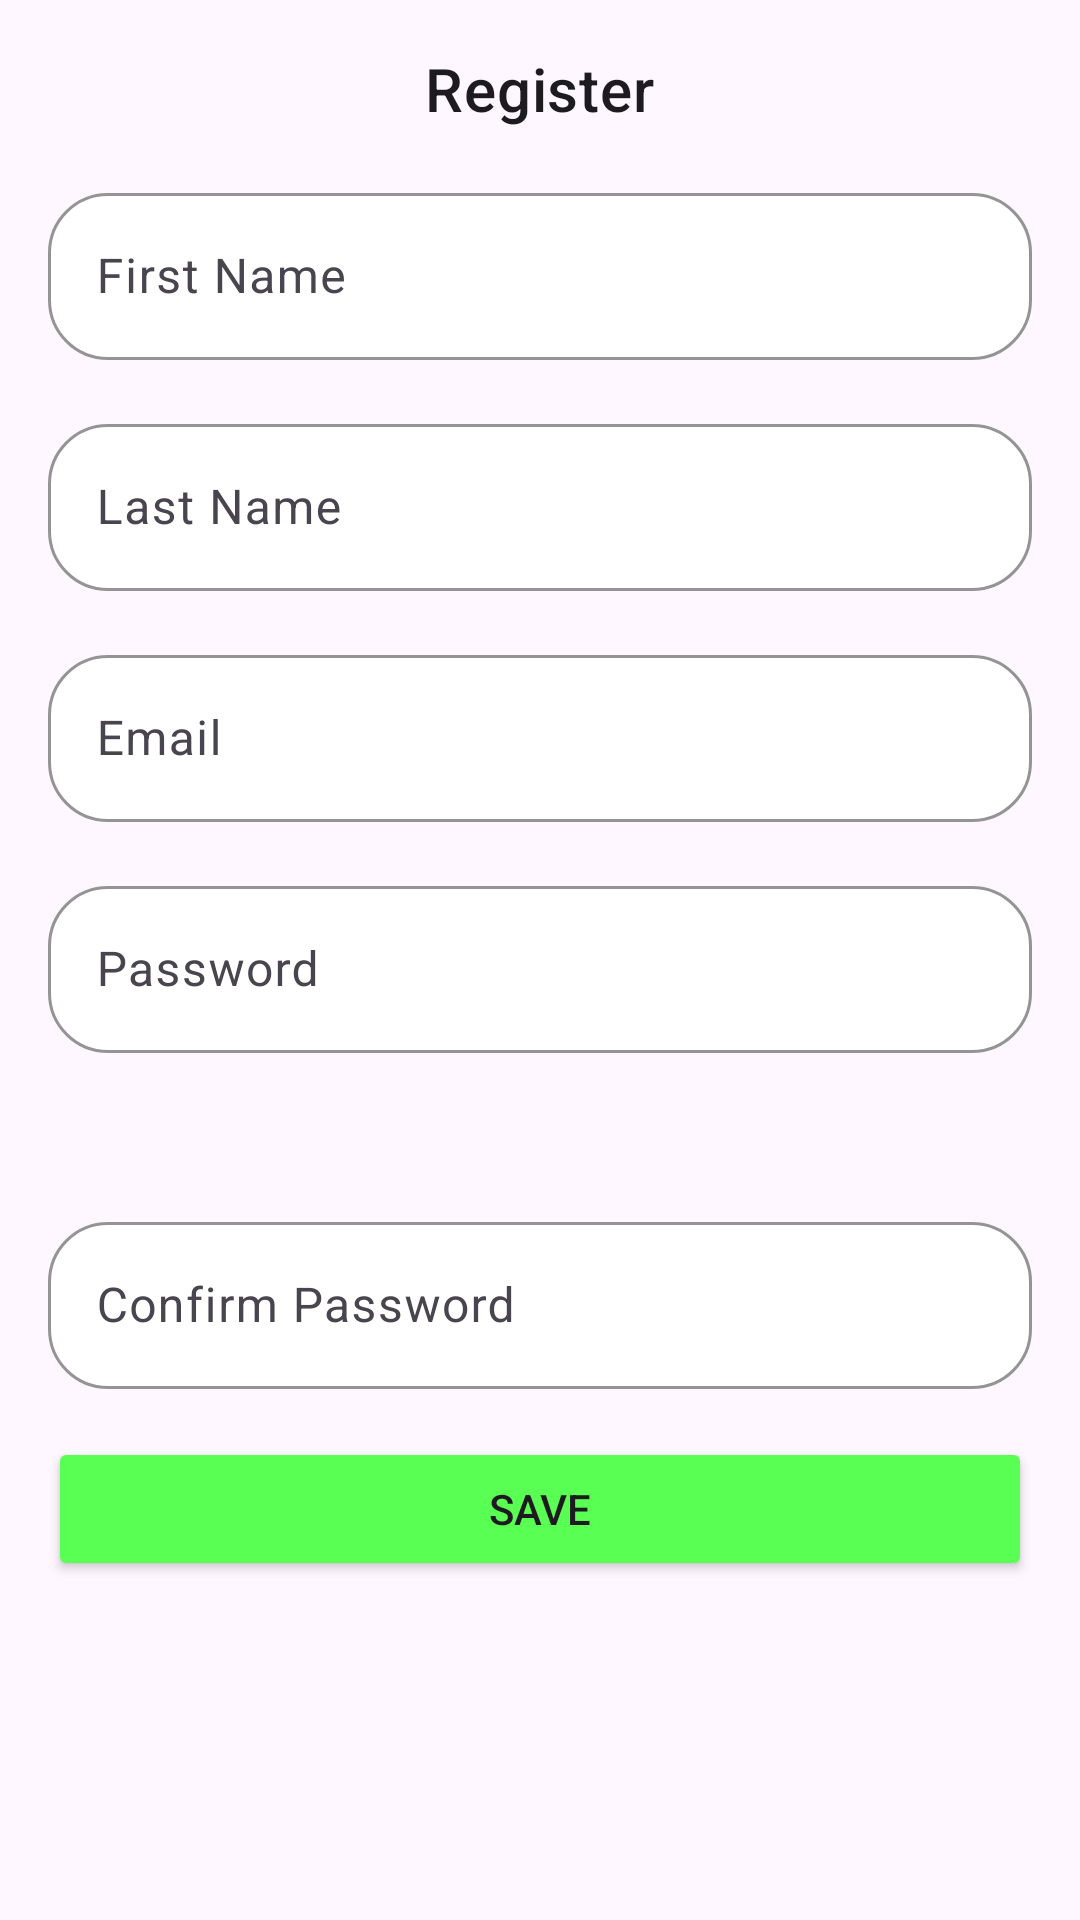

Reconstruct the res/layout file that produces this screen, plus the resources it refers to.
<!-- AndroidManifest.xml: application theme Theme.AiProject2 -->
<!-- res/layout/activity_register.xml -->
<?xml version="1.0" encoding="utf-8"?>
<LinearLayout xmlns:android="http://schemas.android.com/apk/res/android"
    xmlns:app="http://schemas.android.com/apk/res-auto"
    android:layout_width="match_parent"
    android:layout_height="match_parent"
    android:orientation="vertical"
    android:padding="16dp">

    <TextView
        android:id="@+id/tvRegisterTitle"
        android:layout_width="wrap_content"
        android:layout_height="wrap_content"
        android:text="Register"
        android:textAppearance="?attr/textAppearanceHeadline6"
        android:layout_gravity="center"
        android:paddingBottom="16dp"/>

    <com.google.android.material.textfield.TextInputLayout
        android:layout_width="match_parent"
        android:layout_height="wrap_content"
        android:layout_marginBottom="16dp"
        app:boxStrokeColor="@color/GreenJc"
        app:boxBackgroundColor="@android:color/white"
        app:boxCornerRadiusTopStart="20dp"
        app:boxCornerRadiusTopEnd="20dp"
        app:boxCornerRadiusBottomStart="20dp"
        app:boxCornerRadiusBottomEnd="20dp">

        <com.google.android.material.textfield.TextInputEditText
            android:id="@+id/etFirstName"
            android:layout_width="match_parent"
            android:layout_height="wrap_content"
            android:hint="First Name"/>
    </com.google.android.material.textfield.TextInputLayout>

    <com.google.android.material.textfield.TextInputLayout
        android:layout_width="match_parent"
        android:layout_height="wrap_content"
        android:layout_marginBottom="16dp"
        app:boxStrokeColor="@color/GreenJc"
        app:boxBackgroundColor="@android:color/white"
        app:boxCornerRadiusTopStart="20dp"
        app:boxCornerRadiusTopEnd="20dp"
        app:boxCornerRadiusBottomStart="20dp"
        app:boxCornerRadiusBottomEnd="20dp">

        <com.google.android.material.textfield.TextInputEditText
            android:id="@+id/etLastName"
            android:layout_width="match_parent"
            android:layout_height="wrap_content"
            android:hint="Last Name"/>
    </com.google.android.material.textfield.TextInputLayout>

    <com.google.android.material.textfield.TextInputLayout
        android:layout_width="match_parent"
        android:layout_height="wrap_content"
        android:layout_marginBottom="16dp"
        app:boxStrokeColor="@color/GreenJc"
        app:boxBackgroundColor="@android:color/white"
        app:boxCornerRadiusTopStart="20dp"
        app:boxCornerRadiusTopEnd="20dp"
        app:boxCornerRadiusBottomStart="20dp"
        app:boxCornerRadiusBottomEnd="20dp">

        <com.google.android.material.textfield.TextInputEditText
            android:id="@+id/etEmail"
            android:layout_width="match_parent"
            android:layout_height="wrap_content"
            android:hint="Email"/>
    </com.google.android.material.textfield.TextInputLayout>

    <com.google.android.material.textfield.TextInputLayout
        android:layout_width="match_parent"
        android:layout_height="wrap_content"
        android:layout_marginBottom="16dp"
        app:boxStrokeColor="@color/GreenJc"
        app:boxBackgroundColor="@android:color/white"
        app:boxCornerRadiusTopStart="20dp"
        app:boxCornerRadiusTopEnd="20dp"
        app:boxCornerRadiusBottomStart="20dp"
        app:boxCornerRadiusBottomEnd="20dp">

        <com.google.android.material.textfield.TextInputEditText
            android:id="@+id/etPassword"
            android:layout_width="match_parent"
            android:layout_height="wrap_content"
            android:hint="Password"
            android:inputType="textPassword"/>
    </com.google.android.material.textfield.TextInputLayout>

    <TextView
        android:id="@+id/tvPasswordStrength"
        android:layout_width="wrap_content"
        android:layout_height="wrap_content"
        android:text=""
        android:textColor="@android:color/holo_red_light"
        android:paddingBottom="16dp"/>

    <com.google.android.material.textfield.TextInputLayout
        android:layout_width="match_parent"
        android:layout_height="wrap_content"
        android:layout_marginBottom="16dp"
        app:boxStrokeColor="@color/GreenJc"
        app:boxBackgroundColor="@android:color/white"
        app:boxCornerRadiusTopStart="20dp"
        app:boxCornerRadiusTopEnd="20dp"
        app:boxCornerRadiusBottomStart="20dp"
        app:boxCornerRadiusBottomEnd="20dp">

        <com.google.android.material.textfield.TextInputEditText
            android:id="@+id/etConfirmPassword"
            android:layout_width="match_parent"
            android:layout_height="wrap_content"
            android:hint="Confirm Password"
            android:inputType="textPassword"/>
    </com.google.android.material.textfield.TextInputLayout>

    <Button
        android:id="@+id/btnSave"
        android:layout_width="match_parent"
        android:layout_height="wrap_content"
        android:text="Save"
        android:backgroundTint="@color/GreenJc"/>
</LinearLayout>
<!-- resources referenced by this layout -->
<resources>
  <color name="GreenJc">#59FF52</color>
  <style name="Theme.AiProject2" parent="Base.Theme.AiProject2" />
  <style name="Base.Theme.AiProject2" parent="Theme.Material3.DayNight.NoActionBar">
          <item name="colorPrimary">@color/my_Light_primary</item>
      </style>
  <color name="my_Light_primary">#FF6200EE</color>
</resources>
